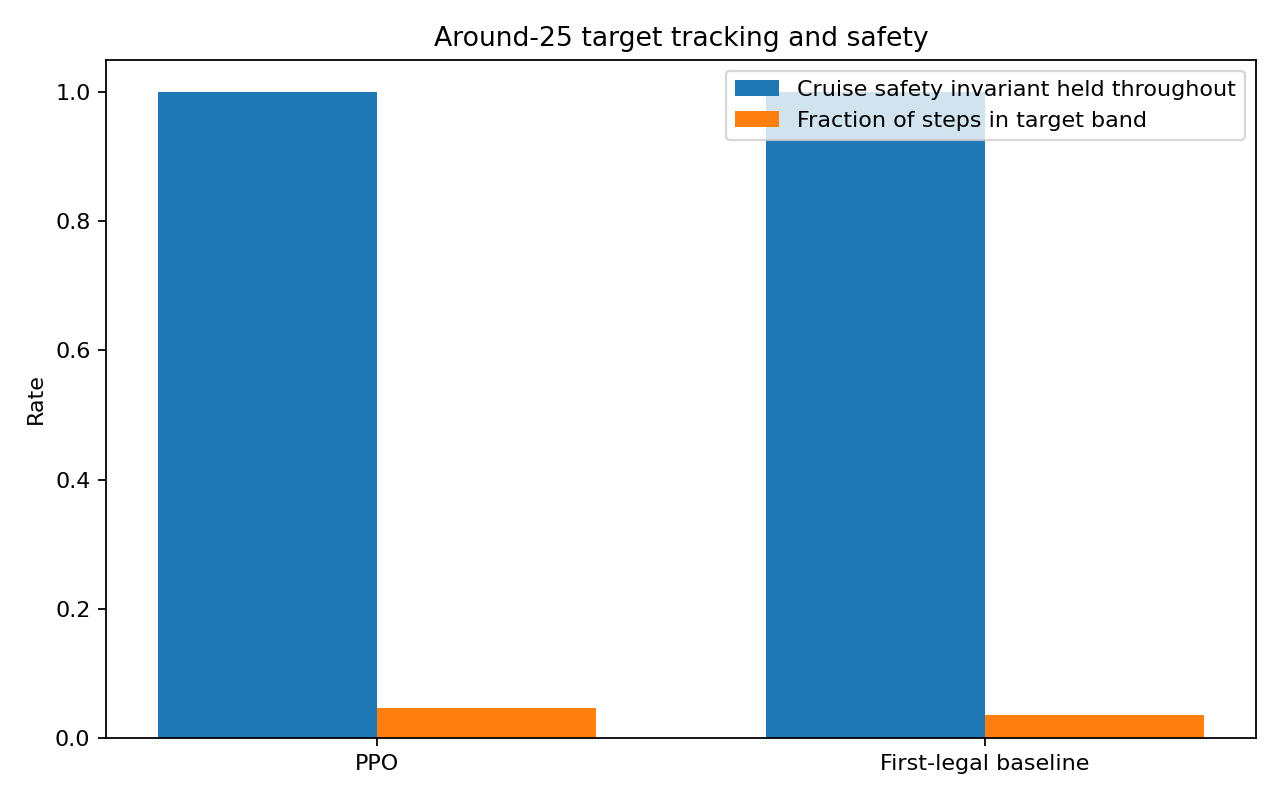

Data behind this chart, as committed beside it:
policy, episode, seed, target_band_reached, fraction_steps_in_target_band, longest_consecutive_target_band_seconds, finished_in_target_band, cruise_safe_throughout, cruise_safe_failure_samples, termination_reason
PPO, 1, 1011, True, 0.006, 0.17, True, True, 0, 
PPO, 2, 1012, True, 0.05267, 1.57, True, True, 0, 
PPO, 3, 1013, True, 0.04633, 1.38, True, True, 0, 
PPO, 4, 1014, True, 0.06767, 2.02, True, True, 0, 
PPO, 5, 1015, True, 0.002333, 0.06, True, True, 0, 
PPO, 6, 1016, True, 0.05833, 1.74, True, True, 0, 
PPO, 7, 1017, True, 0.04633, 1.38, True, True, 0, 
PPO, 8, 1018, True, 0.03933, 1.17, True, True, 0, 
PPO, 9, 1019, False, 0.0, 0.0, False, True, 0, 
PPO, 10, 1020, True, 0.05533, 1.65, True, True, 0, 
PPO, 11, 1021, False, 0.0, 0.0, False, True, 0, 
PPO, 12, 1022, True, 0.047, 1.4, True, True, 0, 
PPO, 13, 1023, True, 0.065, 1.94, True, True, 0, 
PPO, 14, 1024, True, 0.04867, 1.45, True, True, 0, 
PPO, 15, 1025, True, 0.069, 2.06, True, True, 0, 
PPO, 16, 1026, True, 0.02067, 0.61, True, True, 0, 
PPO, 17, 1027, True, 0.04567, 1.36, True, True, 0, 
PPO, 18, 1028, True, 0.08733, 2.61, True, True, 0, 
PPO, 19, 1029, True, 0.04367, 1.3, True, True, 0, 
PPO, 20, 1030, True, 0.03533, 1.05, True, True, 0, 
PPO, 21, 1031, False, 0.0, 0.0, False, True, 0, 
PPO, 22, 1032, False, 0.0, 0.0, False, True, 0, 
PPO, 23, 1033, True, 0.05867, 1.75, True, True, 0, 
PPO, 24, 1034, True, 0.05, 1.49, True, True, 0, 
PPO, 25, 1035, True, 0.118, 3.53, True, True, 0, 
PPO, 26, 1036, True, 0.041, 1.22, True, True, 0, 
PPO, 27, 1037, True, 0.09967, 2.98, True, True, 0, 
PPO, 28, 1038, True, 0.05533, 1.65, True, True, 0, 
PPO, 29, 1039, True, 0.04067, 1.21, True, True, 0, 
PPO, 30, 1040, True, 0.066, 1.97, True, True, 0, 
PPO, 31, 1041, True, 0.09433, 2.82, True, True, 0, 
PPO, 32, 1042, True, 0.043, 1.28, True, True, 0, 
PPO, 33, 1043, True, 0.087, 2.6, True, True, 0, 
PPO, 34, 1044, True, 0.04, 1.19, True, True, 0, 
PPO, 35, 1045, True, 0.012, 0.35, True, True, 0, 
PPO, 36, 1046, False, 0.0, 0.0, False, True, 0, 
PPO, 37, 1047, True, 0.11, 3.29, True, True, 0, 
PPO, 38, 1048, True, 0.039, 1.16, True, True, 0, 
PPO, 39, 1049, True, 0.06533, 1.95, True, True, 0, 
PPO, 40, 1050, True, 0.077, 2.3, True, True, 0, 
PPO, 41, 1051, False, 0.0, 0.0, False, True, 0, 
PPO, 42, 1052, False, 0.0, 0.0, False, True, 0, 
PPO, 43, 1053, True, 0.061, 1.82, True, True, 0, 
PPO, 44, 1054, True, 0.059, 1.76, True, True, 0, 
PPO, 45, 1055, False, 0.0, 0.0, False, True, 0, 
PPO, 46, 1056, True, 0.043, 1.28, True, True, 0, 
PPO, 47, 1057, True, 0.093, 2.78, True, True, 0, 
PPO, 48, 1058, True, 0.047, 1.4, True, True, 0, 
PPO, 49, 1059, False, 0.0, 0.0, False, True, 0, 
PPO, 50, 1060, True, 0.1173, 3.51, True, True, 0, 
First-legal baseline, 1, 1011, False, 0.0, 0.0, False, True, 0, 
First-legal baseline, 2, 1012, True, 0.02433, 0.72, True, True, 0, 
First-legal baseline, 3, 1013, True, 0.018, 0.53, True, True, 0, 
First-legal baseline, 4, 1014, True, 0.06767, 2.02, True, True, 0, 
First-legal baseline, 5, 1015, False, 0.0, 0.0, False, True, 0, 
First-legal baseline, 6, 1016, True, 0.05833, 1.74, True, True, 0, 
First-legal baseline, 7, 1017, True, 0.018, 0.53, True, True, 0, 
First-legal baseline, 8, 1018, True, 0.03933, 1.17, True, True, 0, 
First-legal baseline, 9, 1019, False, 0.0, 0.0, False, True, 0, 
First-legal baseline, 10, 1020, True, 0.05533, 1.65, True, True, 0, 
... 40 more rows
